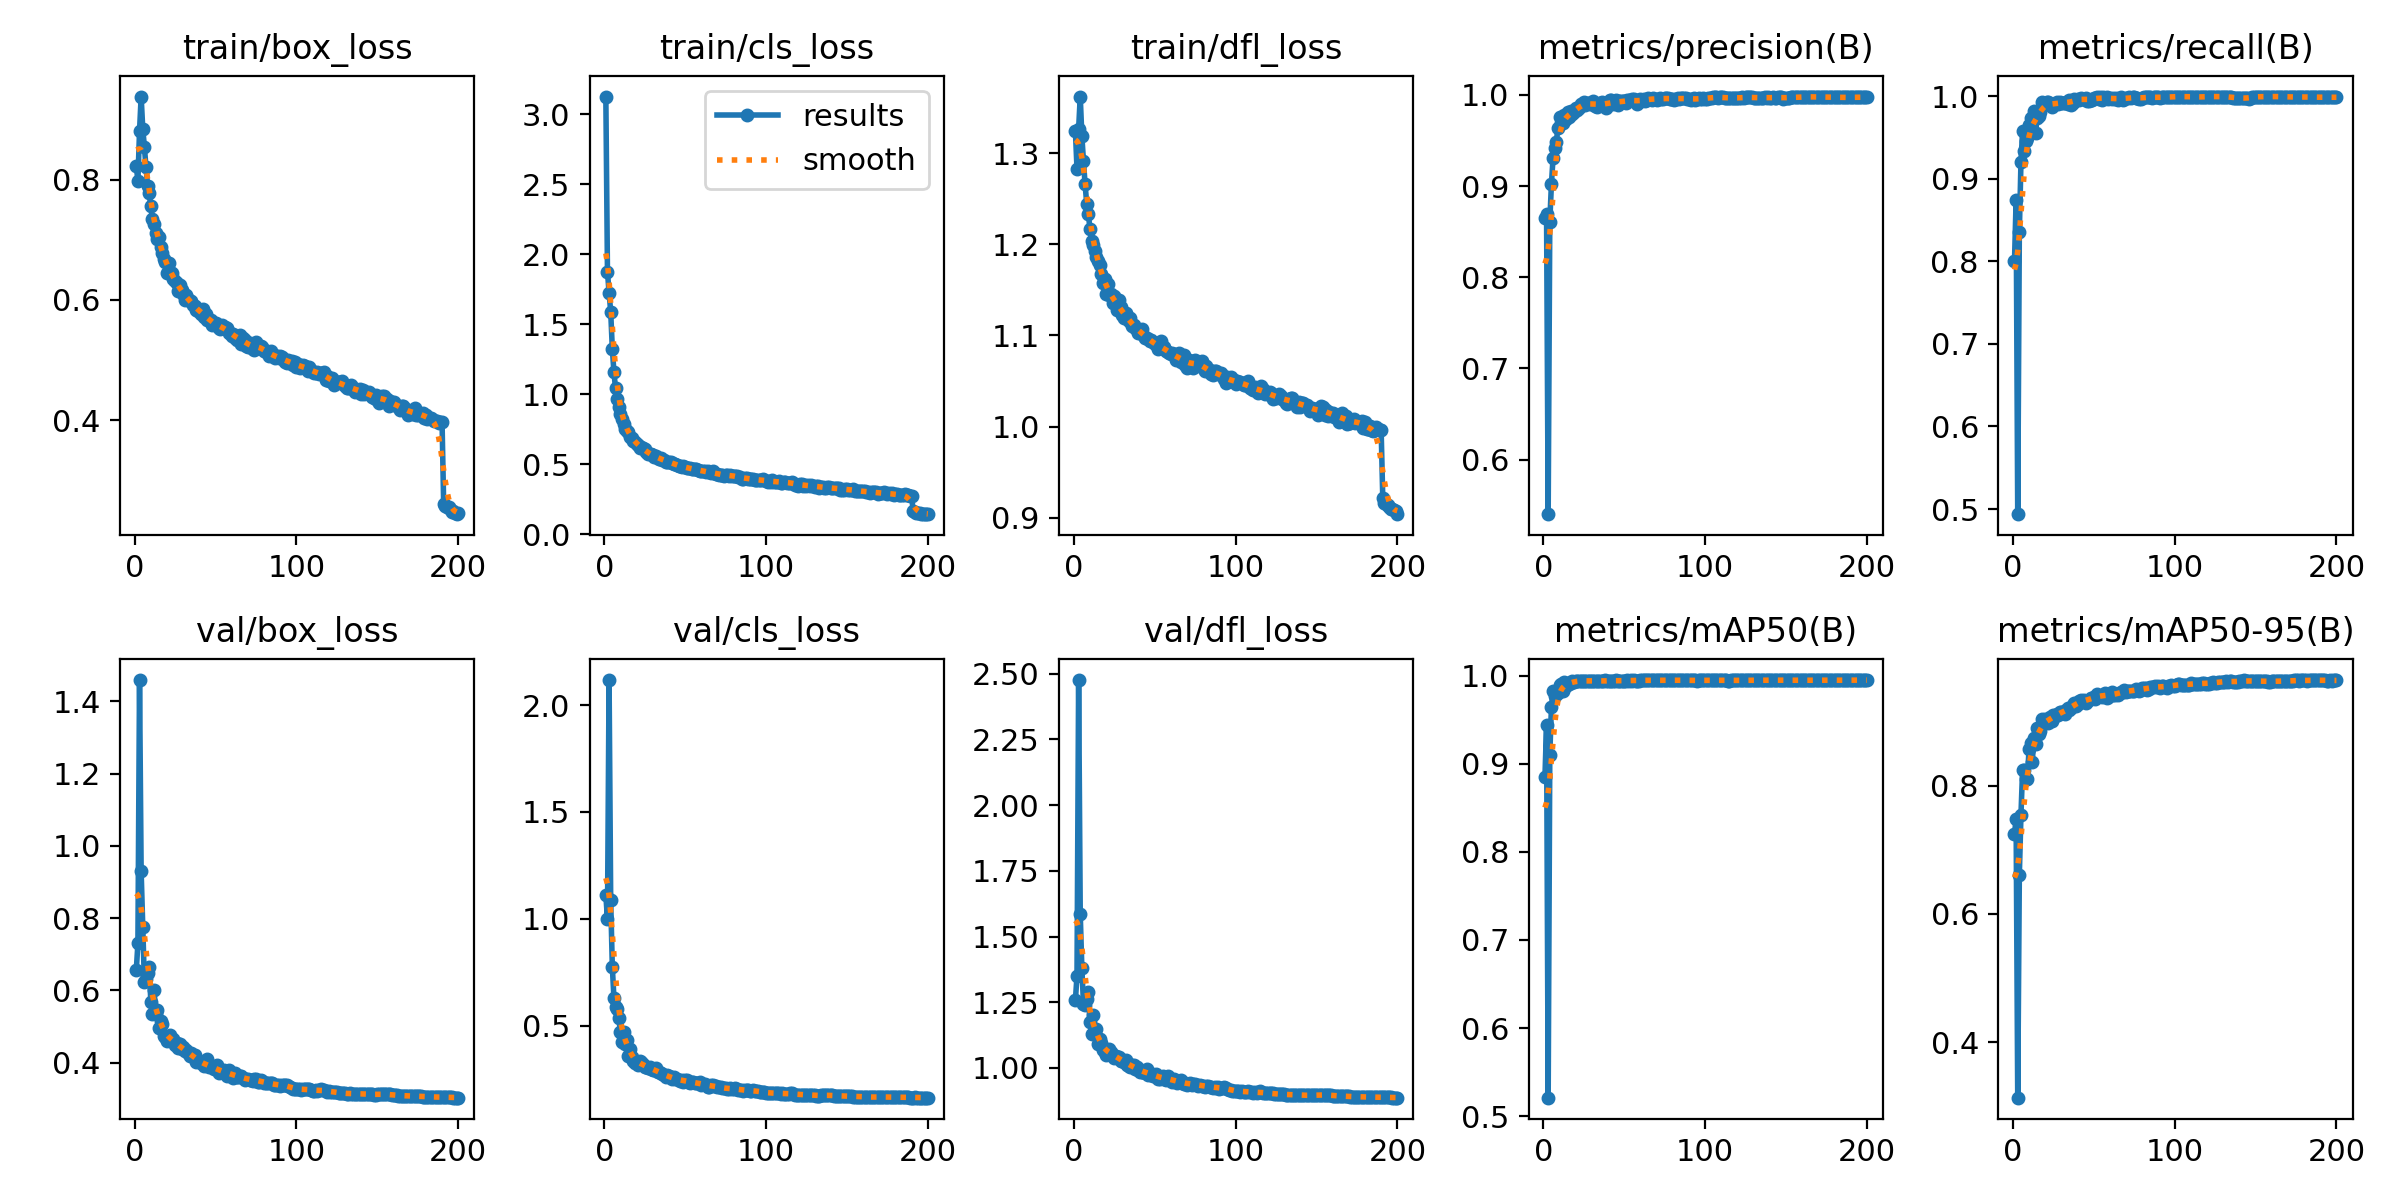

The data file committed next to this chart (first rows):
epoch, time, train/box_loss, train/cls_loss, train/dfl_loss, metrics/precision(B), metrics/recall(B), metrics/mAP50(B), metrics/mAP50-95(B), val/box_loss, val/cls_loss, val/dfl_loss, lr/pg0, lr/pg1, lr/pg2
1, 93.83, 0.8227, 3.127, 1.324, 0.8647, 0.7998, 0.8849, 0.7248, 0.6564, 1.11, 1.257, 0.003324, 0.003324, 0.003324
2, 184.5, 0.799, 1.877, 1.283, 0.8689, 0.8738, 0.9435, 0.7472, 0.7298, 0.9992, 1.352, 0.006624, 0.006624, 0.006624
3, 272.6, 0.8812, 1.725, 1.327, 0.5402, 0.4939, 0.521, 0.3135, 1.459, 2.117, 2.476, 0.009892, 0.009892, 0.009892
4, 359.4, 0.9389, 1.591, 1.363, 0.8611, 0.8353, 0.9099, 0.6608, 0.9295, 1.087, 1.586, 0.009851, 0.009851, 0.009851
5, 445.8, 0.8852, 1.326, 1.319, 0.9021, 0.9204, 0.9639, 0.7545, 0.7749, 0.7753, 1.38, 0.009802, 0.009802, 0.009802
6, 531.1, 0.8553, 1.157, 1.291, 0.9305, 0.9572, 0.982, 0.8241, 0.6242, 0.6297, 1.244, 0.009753, 0.009753, 0.009753
7, 620.1, 0.821, 1.042, 1.266, 0.9423, 0.9333, 0.9762, 0.824, 0.6327, 0.5847, 1.239, 0.009703, 0.009703, 0.009703
8, 716.1, 0.7905, 0.9689, 1.245, 0.9481, 0.9462, 0.9795, 0.8097, 0.6483, 0.5784, 1.261, 0.009654, 0.009654, 0.009654
9, 806.4, 0.7774, 0.9109, 1.234, 0.9634, 0.9488, 0.98, 0.8109, 0.6652, 0.5356, 1.29, 0.009604, 0.009604, 0.009604
10, 897, 0.7562, 0.8611, 1.217, 0.9754, 0.9645, 0.989, 0.8565, 0.5675, 0.4699, 1.174, 0.009555, 0.009555, 0.009555
11, 983.4, 0.7341, 0.8197, 1.204, 0.9697, 0.9738, 0.9909, 0.867, 0.5346, 0.4242, 1.128, 0.009505, 0.009505, 0.009505
12, 1066, 0.7266, 0.79, 1.2, 0.9687, 0.9582, 0.983, 0.8374, 0.6009, 0.4719, 1.2, 0.009456, 0.009456, 0.009456
13, 1150, 0.7118, 0.7538, 1.193, 0.9778, 0.9825, 0.9924, 0.8739, 0.5355, 0.4154, 1.129, 0.009406, 0.009406, 0.009406
14, 1237, 0.7021, 0.7392, 1.186, 0.9732, 0.9551, 0.9876, 0.8639, 0.547, 0.431, 1.149, 0.009357, 0.009357, 0.009357
15, 1327, 0.7044, 0.7282, 1.182, 0.9814, 0.974, 0.9919, 0.8902, 0.4969, 0.3552, 1.09, 0.009307, 0.009307, 0.009307
16, 1418, 0.6889, 0.6968, 1.177, 0.9757, 0.9756, 0.9907, 0.8807, 0.5163, 0.3912, 1.11, 0.009258, 0.009258, 0.009258
17, 1508, 0.6787, 0.6872, 1.168, 0.982, 0.9805, 0.9919, 0.8852, 0.5069, 0.3515, 1.094, 0.009208, 0.009208, 0.009208
18, 1605, 0.6684, 0.6679, 1.158, 0.9787, 0.9932, 0.9936, 0.9042, 0.4739, 0.3348, 1.067, 0.009158, 0.009158, 0.009158
19, 1698, 0.6628, 0.6559, 1.162, 0.9817, 0.9899, 0.993, 0.9007, 0.4705, 0.3261, 1.059, 0.009109, 0.009109, 0.009109
20, 1790, 0.6451, 0.6449, 1.146, 0.9854, 0.9903, 0.9941, 0.9036, 0.4612, 0.3286, 1.049, 0.009059, 0.009059, 0.009059
21, 1884, 0.6619, 0.6396, 1.157, 0.9832, 0.9922, 0.9933, 0.8991, 0.4702, 0.316, 1.065, 0.00901, 0.00901, 0.00901
22, 1984, 0.6473, 0.6162, 1.144, 0.9857, 0.9925, 0.9938, 0.8967, 0.4776, 0.333, 1.071, 0.00896, 0.00896, 0.00896
23, 2093, 0.6449, 0.6218, 1.145, 0.9901, 0.9898, 0.9941, 0.9072, 0.4647, 0.3294, 1.059, 0.008911, 0.008911, 0.008911
24, 2200, 0.6355, 0.6137, 1.135, 0.9886, 0.9871, 0.9942, 0.9003, 0.4646, 0.3214, 1.047, 0.008861, 0.008861, 0.008861
25, 2304, 0.6312, 0.6072, 1.144, 0.9926, 0.99, 0.9942, 0.9104, 0.4492, 0.3039, 1.04, 0.008812, 0.008812, 0.008812
26, 2411, 0.6287, 0.5886, 1.135, 0.9889, 0.9909, 0.9936, 0.9082, 0.4557, 0.3082, 1.046, 0.008762, 0.008762, 0.008762
27, 2519, 0.6152, 0.574, 1.128, 0.9907, 0.9924, 0.9941, 0.911, 0.4402, 0.2994, 1.04, 0.008713, 0.008713, 0.008713
28, 2627, 0.6251, 0.5751, 1.139, 0.9912, 0.9908, 0.9939, 0.9106, 0.4513, 0.3062, 1.042, 0.008663, 0.008663, 0.008663
29, 2738, 0.616, 0.5715, 1.131, 0.9902, 0.9925, 0.994, 0.9145, 0.4387, 0.297, 1.026, 0.008614, 0.008614, 0.008614
30, 2846, 0.6107, 0.5648, 1.122, 0.9895, 0.9919, 0.9937, 0.9153, 0.4426, 0.2913, 1.027, 0.008564, 0.008564, 0.008564
31, 2956, 0.6007, 0.5483, 1.119, 0.993, 0.9921, 0.9938, 0.9146, 0.4328, 0.2901, 1.023, 0.008515, 0.008515, 0.008515
32, 3075, 0.6079, 0.5609, 1.125, 0.9879, 0.9911, 0.9933, 0.9108, 0.4354, 0.3023, 1.029, 0.008466, 0.008466, 0.008466
33, 3200, 0.6013, 0.5431, 1.12, 0.9864, 0.9932, 0.994, 0.9179, 0.428, 0.2808, 1.013, 0.008416, 0.008416, 0.008416
34, 3313, 0.5984, 0.5382, 1.116, 0.9902, 0.9906, 0.9935, 0.9213, 0.4178, 0.2826, 1.007, 0.008367, 0.008367, 0.008367
35, 3422, 0.5975, 0.5481, 1.12, 0.9907, 0.9955, 0.9938, 0.9179, 0.426, 0.2784, 1.005, 0.008317, 0.008317, 0.008317
36, 3533, 0.5919, 0.5308, 1.11, 0.9918, 0.9889, 0.9933, 0.9212, 0.4208, 0.2732, 1.011, 0.008268, 0.008268, 0.008268
37, 3644, 0.5899, 0.5273, 1.112, 0.9913, 0.9911, 0.9936, 0.9248, 0.4208, 0.2702, 1.01, 0.008218, 0.008218, 0.008218
38, 3753, 0.5829, 0.5186, 1.108, 0.9897, 0.9964, 0.9944, 0.9281, 0.4033, 0.2589, 0.996, 0.008169, 0.008169, 0.008169
39, 3864, 0.5819, 0.5179, 1.107, 0.9854, 0.9958, 0.994, 0.9245, 0.4062, 0.2685, 1.002, 0.008119, 0.008119, 0.008119
40, 3981, 0.5829, 0.5157, 1.102, 0.9895, 0.9969, 0.9941, 0.9263, 0.4058, 0.2634, 0.9928, 0.00807, 0.00807, 0.00807
41, 4090, 0.5771, 0.5156, 1.105, 0.9939, 0.9955, 0.9939, 0.9319, 0.3987, 0.258, 0.9849, 0.00802, 0.00802, 0.00802
42, 4200, 0.5845, 0.5117, 1.107, 0.9942, 0.9972, 0.9941, 0.934, 0.3959, 0.2499, 0.9865, 0.007971, 0.007971, 0.007971
43, 4312, 0.5719, 0.5002, 1.1, 0.9903, 0.9966, 0.994, 0.9324, 0.392, 0.2571, 0.9841, 0.007921, 0.007921, 0.007921
44, 4423, 0.5759, 0.4988, 1.098, 0.9919, 0.996, 0.9943, 0.9339, 0.3933, 0.2487, 0.979, 0.007872, 0.007872, 0.007872
45, 4536, 0.5671, 0.4967, 1.098, 0.9943, 0.9972, 0.9944, 0.9289, 0.4099, 0.2515, 0.997, 0.007822, 0.007822, 0.007822
46, 4650, 0.5667, 0.4846, 1.096, 0.9887, 0.9945, 0.9941, 0.9314, 0.3873, 0.2464, 0.975, 0.007772, 0.007772, 0.007772
47, 4765, 0.5668, 0.485, 1.094, 0.9932, 0.9941, 0.9933, 0.9326, 0.3896, 0.2392, 0.9811, 0.007723, 0.007723, 0.007723
48, 4875, 0.5587, 0.4804, 1.095, 0.9936, 0.9951, 0.9941, 0.9371, 0.3871, 0.2451, 0.9735, 0.007673, 0.007673, 0.007673
49, 4987, 0.5625, 0.4887, 1.093, 0.9933, 0.9953, 0.9943, 0.937, 0.3814, 0.2377, 0.9675, 0.007624, 0.007624, 0.007624
50, 5103, 0.561, 0.4782, 1.09, 0.9928, 0.9981, 0.9943, 0.9374, 0.3856, 0.2451, 0.9741, 0.007574, 0.007574, 0.007574
51, 5217, 0.5589, 0.4716, 1.091, 0.9912, 0.9976, 0.9942, 0.9347, 0.3924, 0.2456, 0.9778, 0.007525, 0.007525, 0.007525
52, 5337, 0.5529, 0.4736, 1.085, 0.9946, 0.9987, 0.9944, 0.942, 0.3711, 0.2373, 0.9591, 0.007476, 0.007476, 0.007476
53, 5450, 0.5521, 0.472, 1.086, 0.9944, 0.996, 0.994, 0.9394, 0.3762, 0.2307, 0.958, 0.007426, 0.007426, 0.007426
54, 5558, 0.5591, 0.4653, 1.094, 0.9942, 0.9988, 0.9946, 0.9403, 0.3771, 0.2364, 0.963, 0.007377, 0.007377, 0.007377
55, 5641, 0.5531, 0.4639, 1.087, 0.995, 0.9953, 0.9942, 0.9383, 0.3798, 0.2371, 0.9694, 0.007327, 0.007327, 0.007327
56, 5718, 0.5545, 0.466, 1.087, 0.9958, 0.9989, 0.9944, 0.9407, 0.3719, 0.2291, 0.9579, 0.007278, 0.007278, 0.007278
57, 5794, 0.5529, 0.4664, 1.083, 0.9928, 0.9979, 0.9942, 0.9436, 0.3636, 0.2314, 0.9551, 0.007228, 0.007228, 0.007228
58, 5870, 0.5449, 0.4619, 1.082, 0.9899, 0.9992, 0.9943, 0.9371, 0.3806, 0.2331, 0.9704, 0.007178, 0.007178, 0.007178
59, 5945, 0.5456, 0.4483, 1.081, 0.9927, 0.9962, 0.9943, 0.9373, 0.3754, 0.2337, 0.959, 0.007129, 0.007129, 0.007129
60, 6021, 0.5399, 0.4505, 1.08, 0.9952, 0.9972, 0.9947, 0.9425, 0.3634, 0.2239, 0.9528, 0.007079, 0.007079, 0.007079
... 140 more rows
